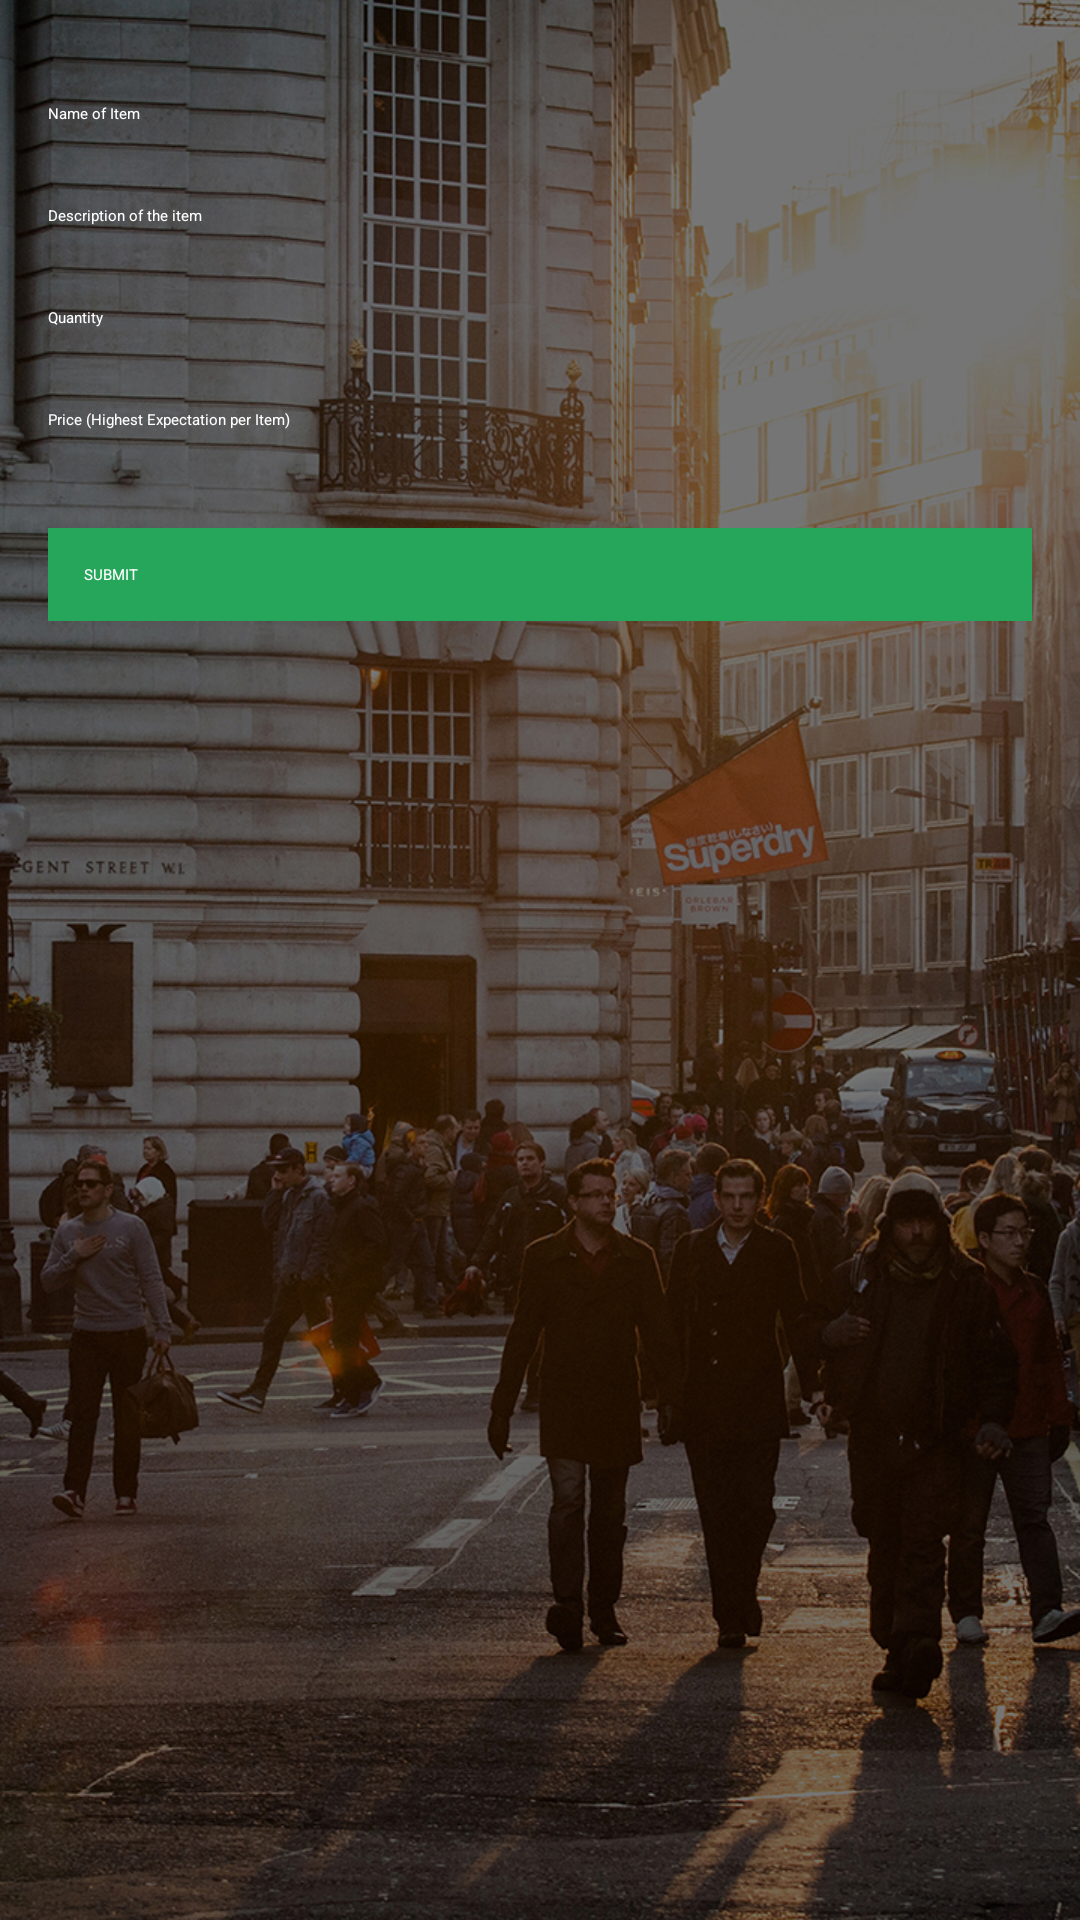

Produce the Android XML layout that renders to this screen, including the resource entries it uses.
<!-- AndroidManifest.xml: application theme AppTheme -->
<!-- res/layout/activity_request_item_buyer.xml -->
<?xml version="1.0" encoding="utf-8"?>
<LinearLayout xmlns:android="http://schemas.android.com/apk/res/android"
    android:orientation="vertical"
    android:layout_width="match_parent"
    android:layout_height="match_parent"
    android:background="@drawable/drawable_activity_main_background">

    <include
        android:id="@+id/activity_request_item_buyer_toolbar"
        layout="@layout/toolbar" />

    <LinearLayout
        android:layout_width="match_parent"
        android:layout_height="match_parent"
        android:orientation="vertical"
        android:padding="16dp">

        <android.support.design.widget.TextInputLayout
            android:layout_width="match_parent"
            android:layout_height="wrap_content"
            android:layout_marginBottom="8dp"
            android:layout_marginTop="8dp">

            <EditText
                android:id="@+id/activity_request_item_buyer_et_name"
                android:hint="Name of Item"
                android:layout_width="match_parent"
                android:layout_height="wrap_content"
                android:textColor="@color/textColorPrimary"/>
        </android.support.design.widget.TextInputLayout>

        <android.support.design.widget.TextInputLayout
            android:layout_width="match_parent"
            android:layout_height="wrap_content"
            android:layout_marginBottom="8dp"
            android:layout_marginTop="8dp">

            <EditText
                android:id="@+id/activity_request_item_buyer_et_description"
                android:hint="Description of the item"
                android:layout_width="match_parent"
                android:layout_height="wrap_content"
                android:textColor="@color/textColorPrimary"
                android:textColorHint="@color/textColorPrimary"/>
        </android.support.design.widget.TextInputLayout>

        <android.support.design.widget.TextInputLayout
            android:layout_width="match_parent"
            android:layout_height="wrap_content"
            android:layout_marginBottom="8dp"
            android:layout_marginTop="8dp">

            <EditText
                android:id="@+id/activity_request_item_buyer_et_quantity"
                android:hint="Quantity"
                android:layout_width="match_parent"
                android:layout_height="wrap_content"
                android:inputType="number"
                android:textColor="@color/textColorPrimary"
                android:textColorHint="@color/textColorPrimary"/>
        </android.support.design.widget.TextInputLayout>

        <android.support.design.widget.TextInputLayout
            android:layout_width="match_parent"
            android:layout_height="wrap_content"
            android:layout_marginBottom="8dp"
            android:layout_marginTop="8dp">

            <EditText
                android:id="@+id/activity_request_item_buyer_et_high_expectation_price"
                android:hint="Price (Highest Expectation per Item)"
                android:layout_width="match_parent"
                android:layout_height="wrap_content"
                android:inputType="number"
                android:textColor="@color/textColorPrimary"
                android:textColorHint="@color/textColorPrimary"/>
        </android.support.design.widget.TextInputLayout>

        <android.support.v7.widget.AppCompatButton
            android:id="@+id/activity_request_item_buyer_btn_submit"
            android:layout_width="fill_parent"
            android:layout_height="wrap_content"
            android:layout_marginBottom="24dp"
            android:layout_marginTop="24dp"
            android:padding="12dp"
            android:text="SUBMIT"
            android:background="@color/colorPrimary"
            android:textColor="@color/textColorPrimary" />

    </LinearLayout>

</LinearLayout>
<!-- res/layout/toolbar.xml (included above) -->
<android.support.v7.widget.Toolbar xmlns:android="http://schemas.android.com/apk/res/android"
    xmlns:local="http://schemas.android.com/apk/res-auto"
    android:id="@+id/toolbar"
    android:layout_width="match_parent"
    android:layout_height="wrap_content"
    android:background="@color/colorPrimary"
    android:minHeight="?attr/actionBarSize"
    local:popupTheme="@style/AppTheme"
    local:theme="@style/AppTheme" />
<!-- resources referenced by this layout -->
<resources>
  <color name="colorPrimary">#26A65B</color>
  <color name="textColorPrimary">#FFFFFF</color>
  <!-- drawable drawable_activity_main_background: jpg bitmap (drawable, 759146 bytes) -->
  <style name="AppTheme" parent="@style/MaterialDesignLibraryTheme">
          <item name="android:windowBackground">@color/colorAccent</item>
          <item name="colorPrimary">@color/colorPrimary</item>
          <item name="colorPrimaryDark">@color/colorPrimaryDark</item>
          <item name="colorControlNormal">@color/colorAccent</item>
          <item name="colorControlActivated">@color/colorAccent</item>
          <item name="colorControlHighlight">@color/colorAccent</item>
          <item name="android:textColorHint">@color/textColorHint</item>
      </style>
  <color name="colorAccent">#FFFFFF</color>
  <color name="colorPrimaryDark">#1E824C</color>
  <color name="textColorHint">#FFFFFF</color>
</resources>
